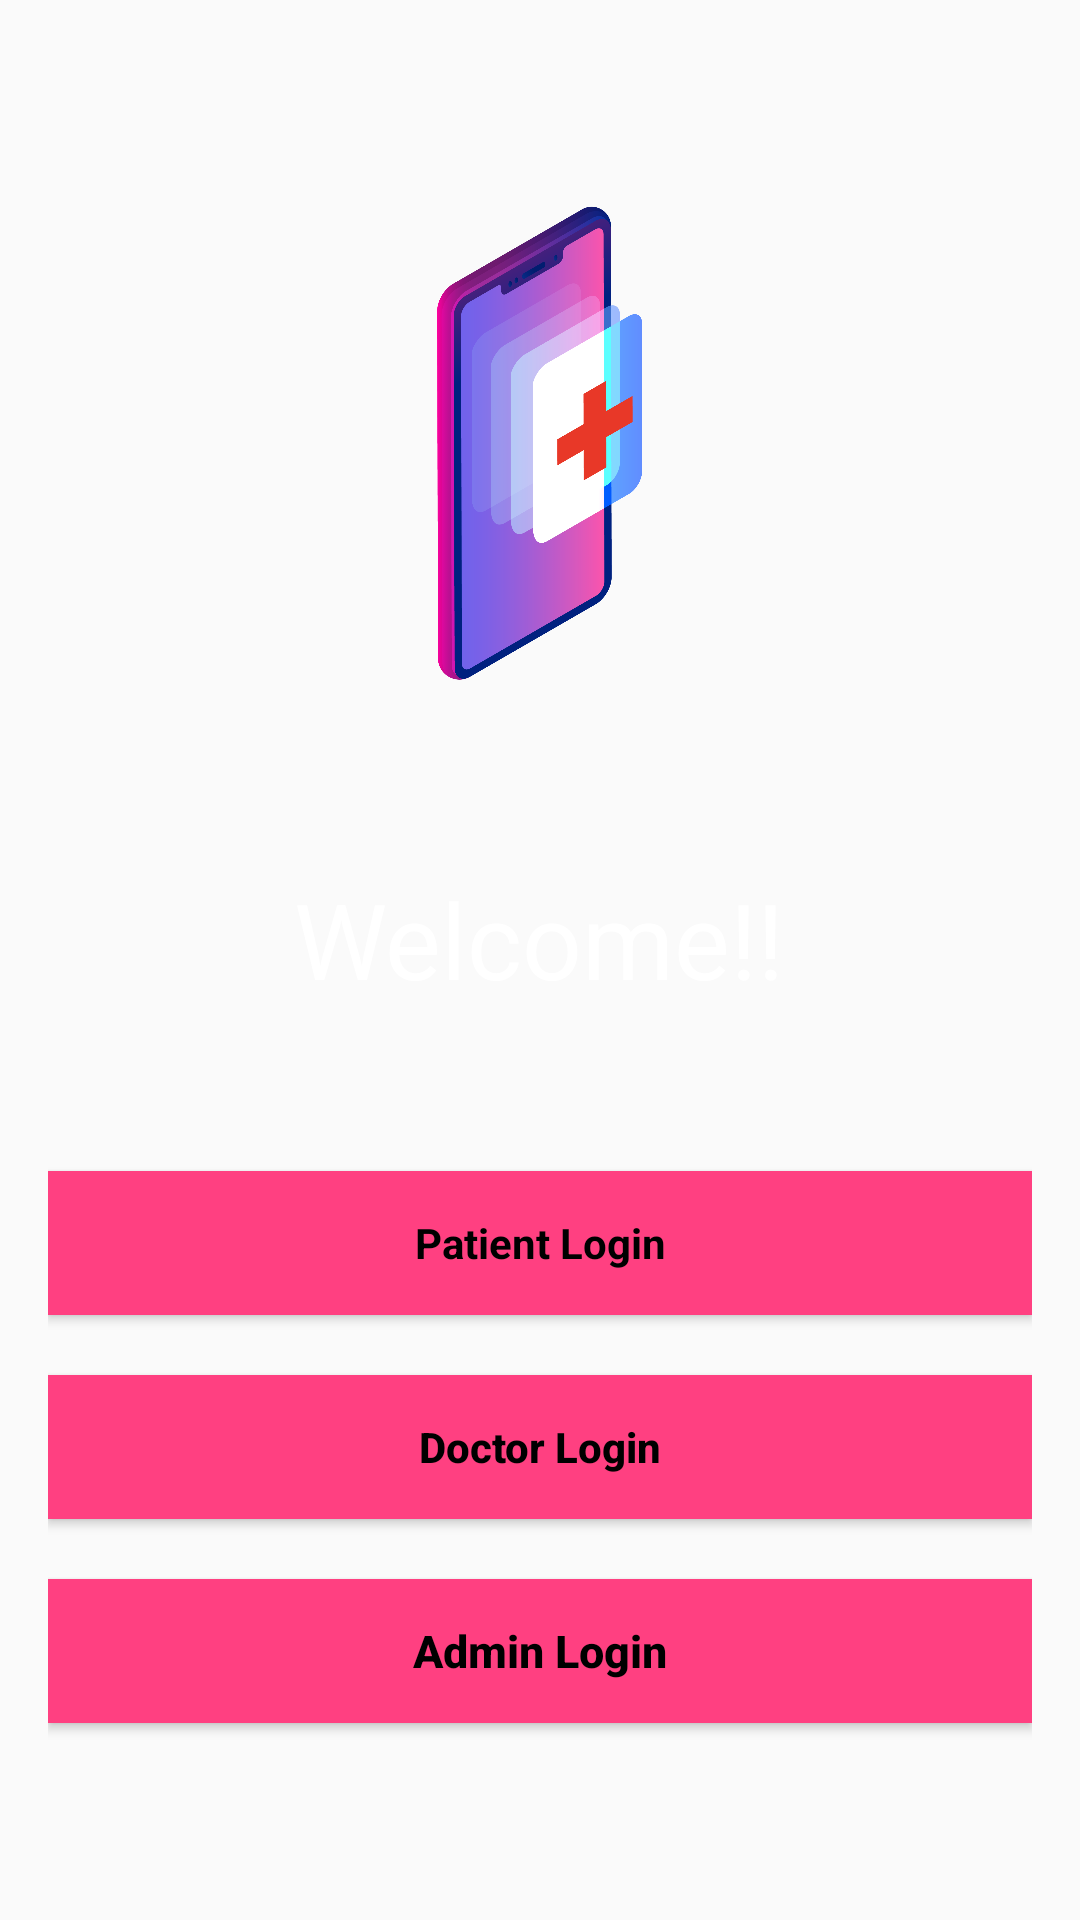

Here is an Android app screen rendered from its layout file. Give the layout XML and the strings, colors and styles it references.
<!-- AndroidManifest.xml: application theme AppTheme -->
<!-- res/layout/activity_login_page.xml -->
<?xml version="1.0" encoding="utf-8"?>
<androidx.coordinatorlayout.widget.CoordinatorLayout xmlns:android="http://schemas.android.com/apk/res/android"
    xmlns:app="http://schemas.android.com/apk/res-auto"
    xmlns:tools="http://schemas.android.com/tools"
    android:layout_width="match_parent"
    android:layout_height="match_parent"
    android:background="@drawable/gradient_background"
    android:fitsSystemWindows="true">

    <LinearLayout
        android:layout_width="fill_parent"
        android:layout_height="fill_parent"
        android:gravity="center"
        android:orientation="vertical"
        android:padding="@dimen/activity_horizontal_margin">


        <ImageView
            android:layout_width="164dp"
            android:layout_height="164dp"
            android:layout_gravity="center_horizontal"
            android:layout_marginBottom="60dp"
            android:src="@drawable/app" />

        <TextView
            android:layout_width="wrap_content"
            android:layout_height="wrap_content"
            android:textSize="35sp"
            android:text="Welcome!!"
            android:textColor="@color/white"
            android:layout_marginBottom="38dp"/>


        <Button
            android:id="@+id/patient"
            style="?android:textAppearanceSmall"
            android:layout_width="match_parent"
            android:elevation="4dp"
            android:layout_height="wrap_content"
            android:layout_marginTop="16dp"
            android:background="@color/colorAccent"
            android:textAllCaps="false"
            android:text="Patient Login"
            android:textColor="@android:color/black"
            android:textStyle="bold" />

        <Button
            android:id="@+id/doctor"
            android:layout_width="fill_parent"
            android:layout_height="wrap_content"
            android:layout_marginTop="20dip"
            android:text="Doctor Login"
            android:background="@color/colorAccent"
            android:textColor="@android:color/black"
            android:textAllCaps="false"
            android:textStyle="bold"/>

        

        <Button
            android:id="@+id/admin"
            android:layout_width="fill_parent"
            android:layout_height="wrap_content"
            android:layout_marginTop="20dip"
            android:text="Admin Login"
            android:textAllCaps="false"
            android:textStyle="bold"
            android:background="@color/colorAccent"
            android:textColor="@android:color/black"
            android:textSize="15dp" />

    </LinearLayout>


    <ProgressBar
        android:id="@+id/progressBar"
        android:layout_width="30dp"
        android:layout_height="30dp"
        android:layout_gravity="center|bottom"
        android:layout_marginBottom="20dp"
        android:visibility="gone" />
</androidx.coordinatorlayout.widget.CoordinatorLayout>
<!-- resources referenced by this layout -->
<resources>
  <color name="colorAccent">#FF4081</color>
  <color name="white">#FFFFFF</color>
  <dimen name="activity_horizontal_margin">16dp</dimen>
  <!-- drawable app: png bitmap (drawable-tvdpi, 93369 bytes) -->
  <style name="AppTheme" parent="Base.Theme.AppCompat.Light.DarkActionBar">
          
          <item name="colorPrimary">@color/colorPrimary</item>
          <item name="colorPrimaryDark">@color/colorPrimary</item>
          <item name="colorAccent">@color/colorAccent</item>
          <item name="windowActionBar">false</item>
          <item name="windowNoTitle">true</item>
      </style>
  <color name="colorPrimary">#3F51B5</color>
</resources>
